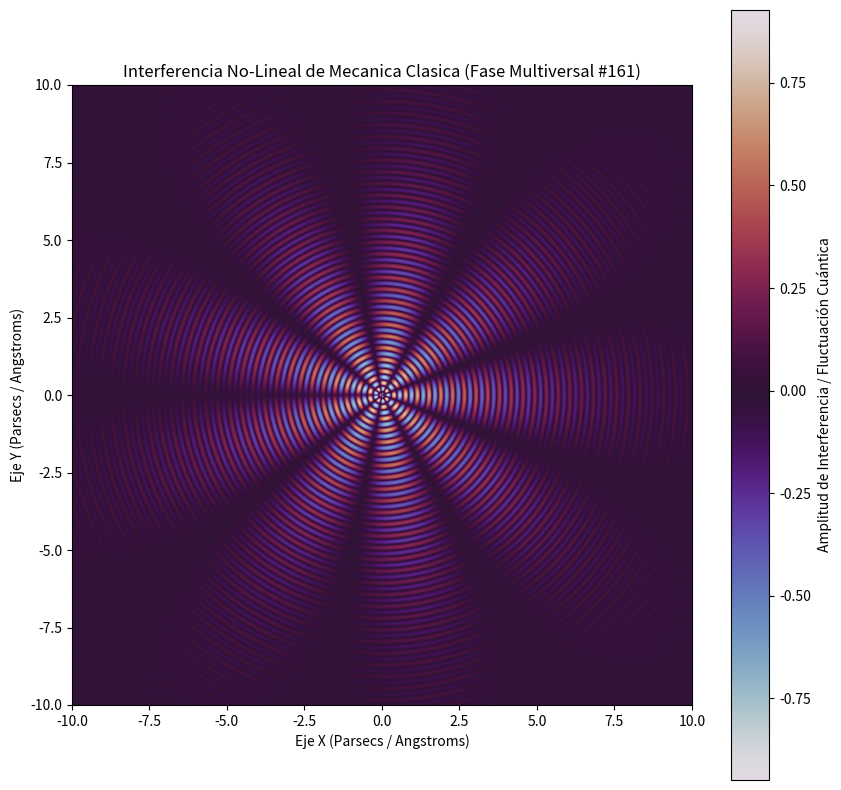

Reproduce this figure in Python.
%matplotlib inline
# Simulación Multiversal: Mecanica Clasica - Variante 161
import numpy as np
import matplotlib.pyplot as plt

# Parámetros Físicos No-Lineales
omega_1 = 16.585
omega_2 = 4.458
lambda_decay = 0.259
phase_shift = 1.377

x = np.linspace(-10, 10, 800)
y = np.linspace(-10, 10, 800)
X, Y = np.meshgrid(x, y)

# Dinámica de Fluidos / Campos Tensor-Escalares (Fase Multiversal)
R = np.sqrt(X**2 + Y**2) + 1e-5
Z = (np.sin(omega_1 * R + phase_shift) * np.cos(omega_2 * np.arctan2(Y, X))) * np.exp(-lambda_decay * R)

plt.figure(figsize=(10, 10))
plt.imshow(Z, cmap='twilight', extent=[-10, 10, -10, 10], origin='lower')
plt.colorbar(label='Amplitud de Interferencia / Fluctuación Cuántica')
plt.title(r'Interferencia No-Lineal de Mecanica Clasica (Fase Multiversal #161)')
plt.xlabel('Eje X (Parsecs / Angstroms)')
plt.ylabel('Eje Y (Parsecs / Angstroms)')
plt.show()
